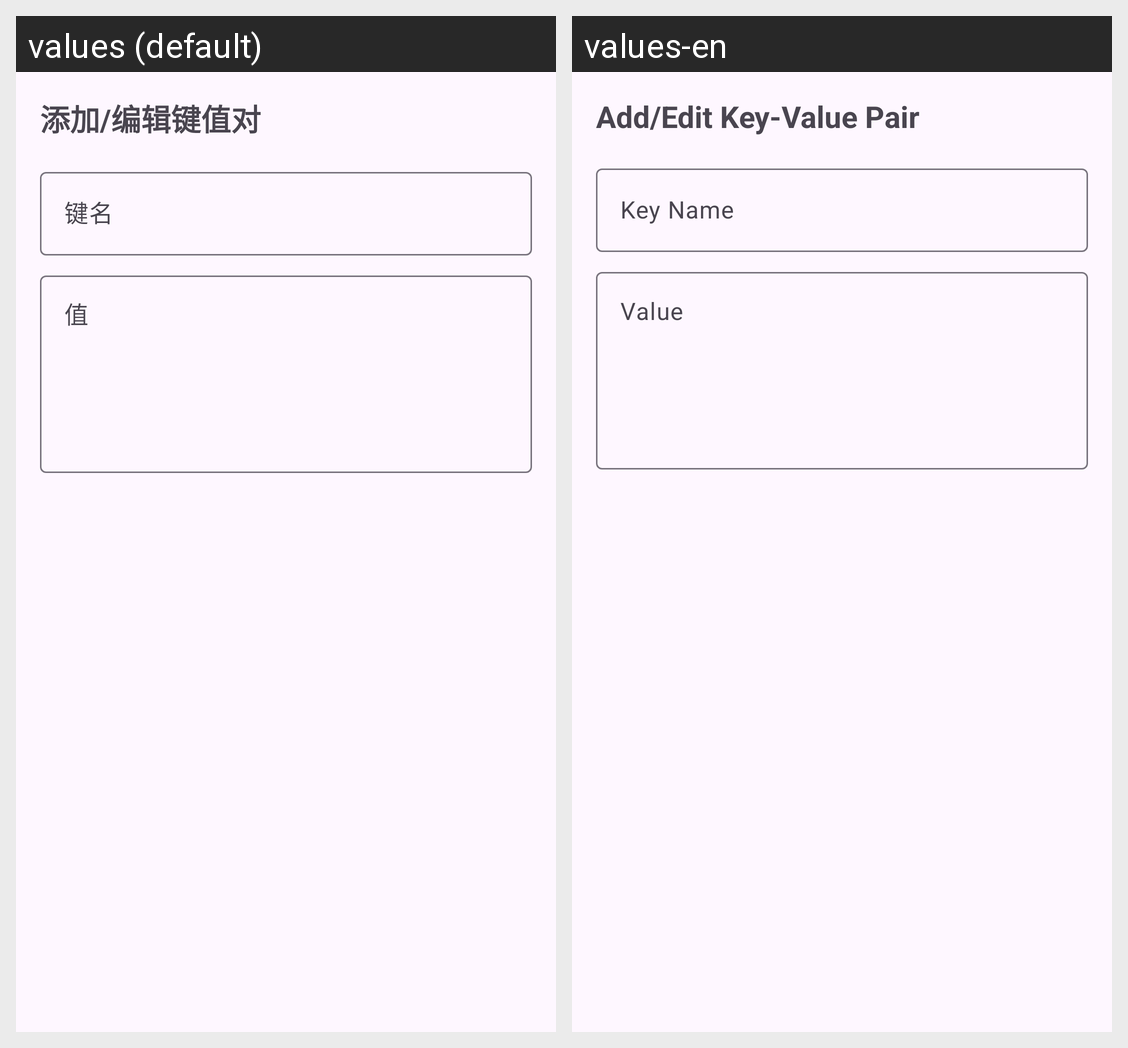

The Android screen above is rendered under two locales of the same app. Produce the string resources it draws, with the default and per-locale values.
Android screen res/layout/dialog_kv_input.xml rendered under 2 locales, left to right: values (default), values-en. Device: Nexus 5 (rendered at 1080×1920; each locale shown at half size, 540×960, under a caption strip naming it); theme AppTheme.
Strings drawn on this screen, with the default value and each locale's value (text and hints the layout hard-codes, and strings that could not be matched under every locale, appear in the picture but are not listed):

kv_add_edit_key
  values: 添加/编辑键值对
  values-en: Add/Edit Key-Value Pair

kv_key_name
  values: 键名
  values-en: Key Name

dns_field_value
  values: 值
  values-en: Value
